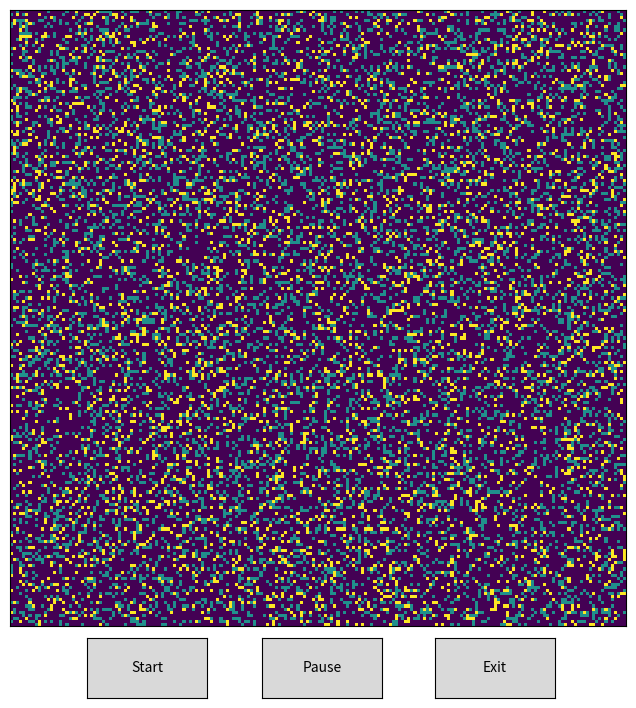

Recreate this plot in Python.
import numpy as np
import matplotlib.pyplot as plt
import matplotlib.animation as animation
from matplotlib.widgets import Button

ALIVE = 1
DEAD = 0
AGAIN_COME_ALIVE = 2
states = [ALIVE, DEAD, AGAIN_COME_ALIVE]



def randomGrid(N):
    # return np.random.choice(states, N*N, p=[0.2, 0.7, 0.1]).reshape(N, N)
    grid = np.zeros((N, N), dtype=[('state', np.int8), ('generation', np.int32)])
    states = np.random.choice([ALIVE, DEAD, AGAIN_COME_ALIVE], N*N, p=[0.2, 0.7, 0.1]).reshape(N, N)
    grid['state'] = states
    grid['generation'][grid['state'] == ALIVE] = 1
    return grid



def count_neighbors(grid, i, j, N):
    count = 0
    for x in range(max(0, i-1), min(N, i+2)):
        for y in range(max(0, j-1), min(N, j+2)):
            if (x != i or y != j) and grid[x, y]['state'] == ALIVE:
                count += 1
    return count



def update_grid(grid):
    new_grid = grid.copy()
    N = grid.shape[0]
    total_generation = 0

    for i in range(N):
        for j in range(N):
            alive_neighbors = count_neighbors(grid, i, j, N)
            if grid[i, j]['state'] == ALIVE:
                if alive_neighbors < 2 or alive_neighbors > 3:
                    new_grid[i, j]['state'] = DEAD
                    new_grid[i, j]['generation'] = 0
                else:
                    new_grid[i, j]['generation'] += 1
            elif grid[i, j]['state'] == DEAD:
                if alive_neighbors == 3:
                    new_grid[i, j]['state'] = ALIVE
                    new_grid[i, j]['generation'] = 1
                    total_generation += 1
            elif grid[i, j]['state'] == AGAIN_COME_ALIVE:
                if 2 <= alive_neighbors <= 3:
                    new_grid[i, j]['state'] = ALIVE
                    new_grid[i, j]['generation'] = 1
                    total_generation += 1

    return new_grid, total_generation



def count_states(grid):
    alive = np.sum(grid['state'] == ALIVE)
    dead = np.sum(grid['state'] == DEAD)
    again_come_alive = np.sum(grid['state'] == AGAIN_COME_ALIVE)
    
    return alive, again_come_alive, dead



def start(event):
    global anim_running
    anim.event_source.start()
    anim_running = True


def stop(event):
    global anim_running
    anim.event_source.stop()
    anim_running = False


def exit(event):
    plt.close()



def update(frame, img, grid, N, status_text):
    print("--------------------------------- inside update function ------------------------------------------")
    print("--------------------------------- grid ------------------------------------------", grid)
    new_grid, total_generation = update_grid(grid)
    img.set_data(new_grid['state'])
    grid[:] = new_grid[:]
    
    alive, again_come_alive, dead = count_states(grid)
    status_text.set_text(f"Alive: {alive}, Dead: {dead}, Again Come Alive: {again_come_alive}, Total Generation: {total_generation}")
    return img,

N = 200
grid = randomGrid(N)

fig, ax = plt.subplots(figsize=(12, 8))
img = ax.imshow(grid['state'], cmap='viridis', interpolation='nearest')
ax.set_xticks([])
ax.set_yticks([])


status_text = ax.text(0.02, 1.02, "", transform=ax.transAxes)

start_button_ax = plt.axes([0.32, 0.02, 0.1, 0.075])
stop_button_ax = plt.axes([0.466, 0.02, 0.1, 0.075])
exit_button_ax = plt.axes([0.61, 0.02, 0.1, 0.075])

start_button = Button(start_button_ax, 'Start')
stop_button = Button(stop_button_ax, 'Pause')
exit_button = Button(exit_button_ax, 'Exit')

start_button.on_clicked(start)
stop_button.on_clicked(stop)
exit_button.on_clicked(exit)


# Create the animation
anim_running = True
anim = animation.FuncAnimation(fig, update, fargs=(img, grid, N, status_text), frames=200, interval=50)

plt.show()
